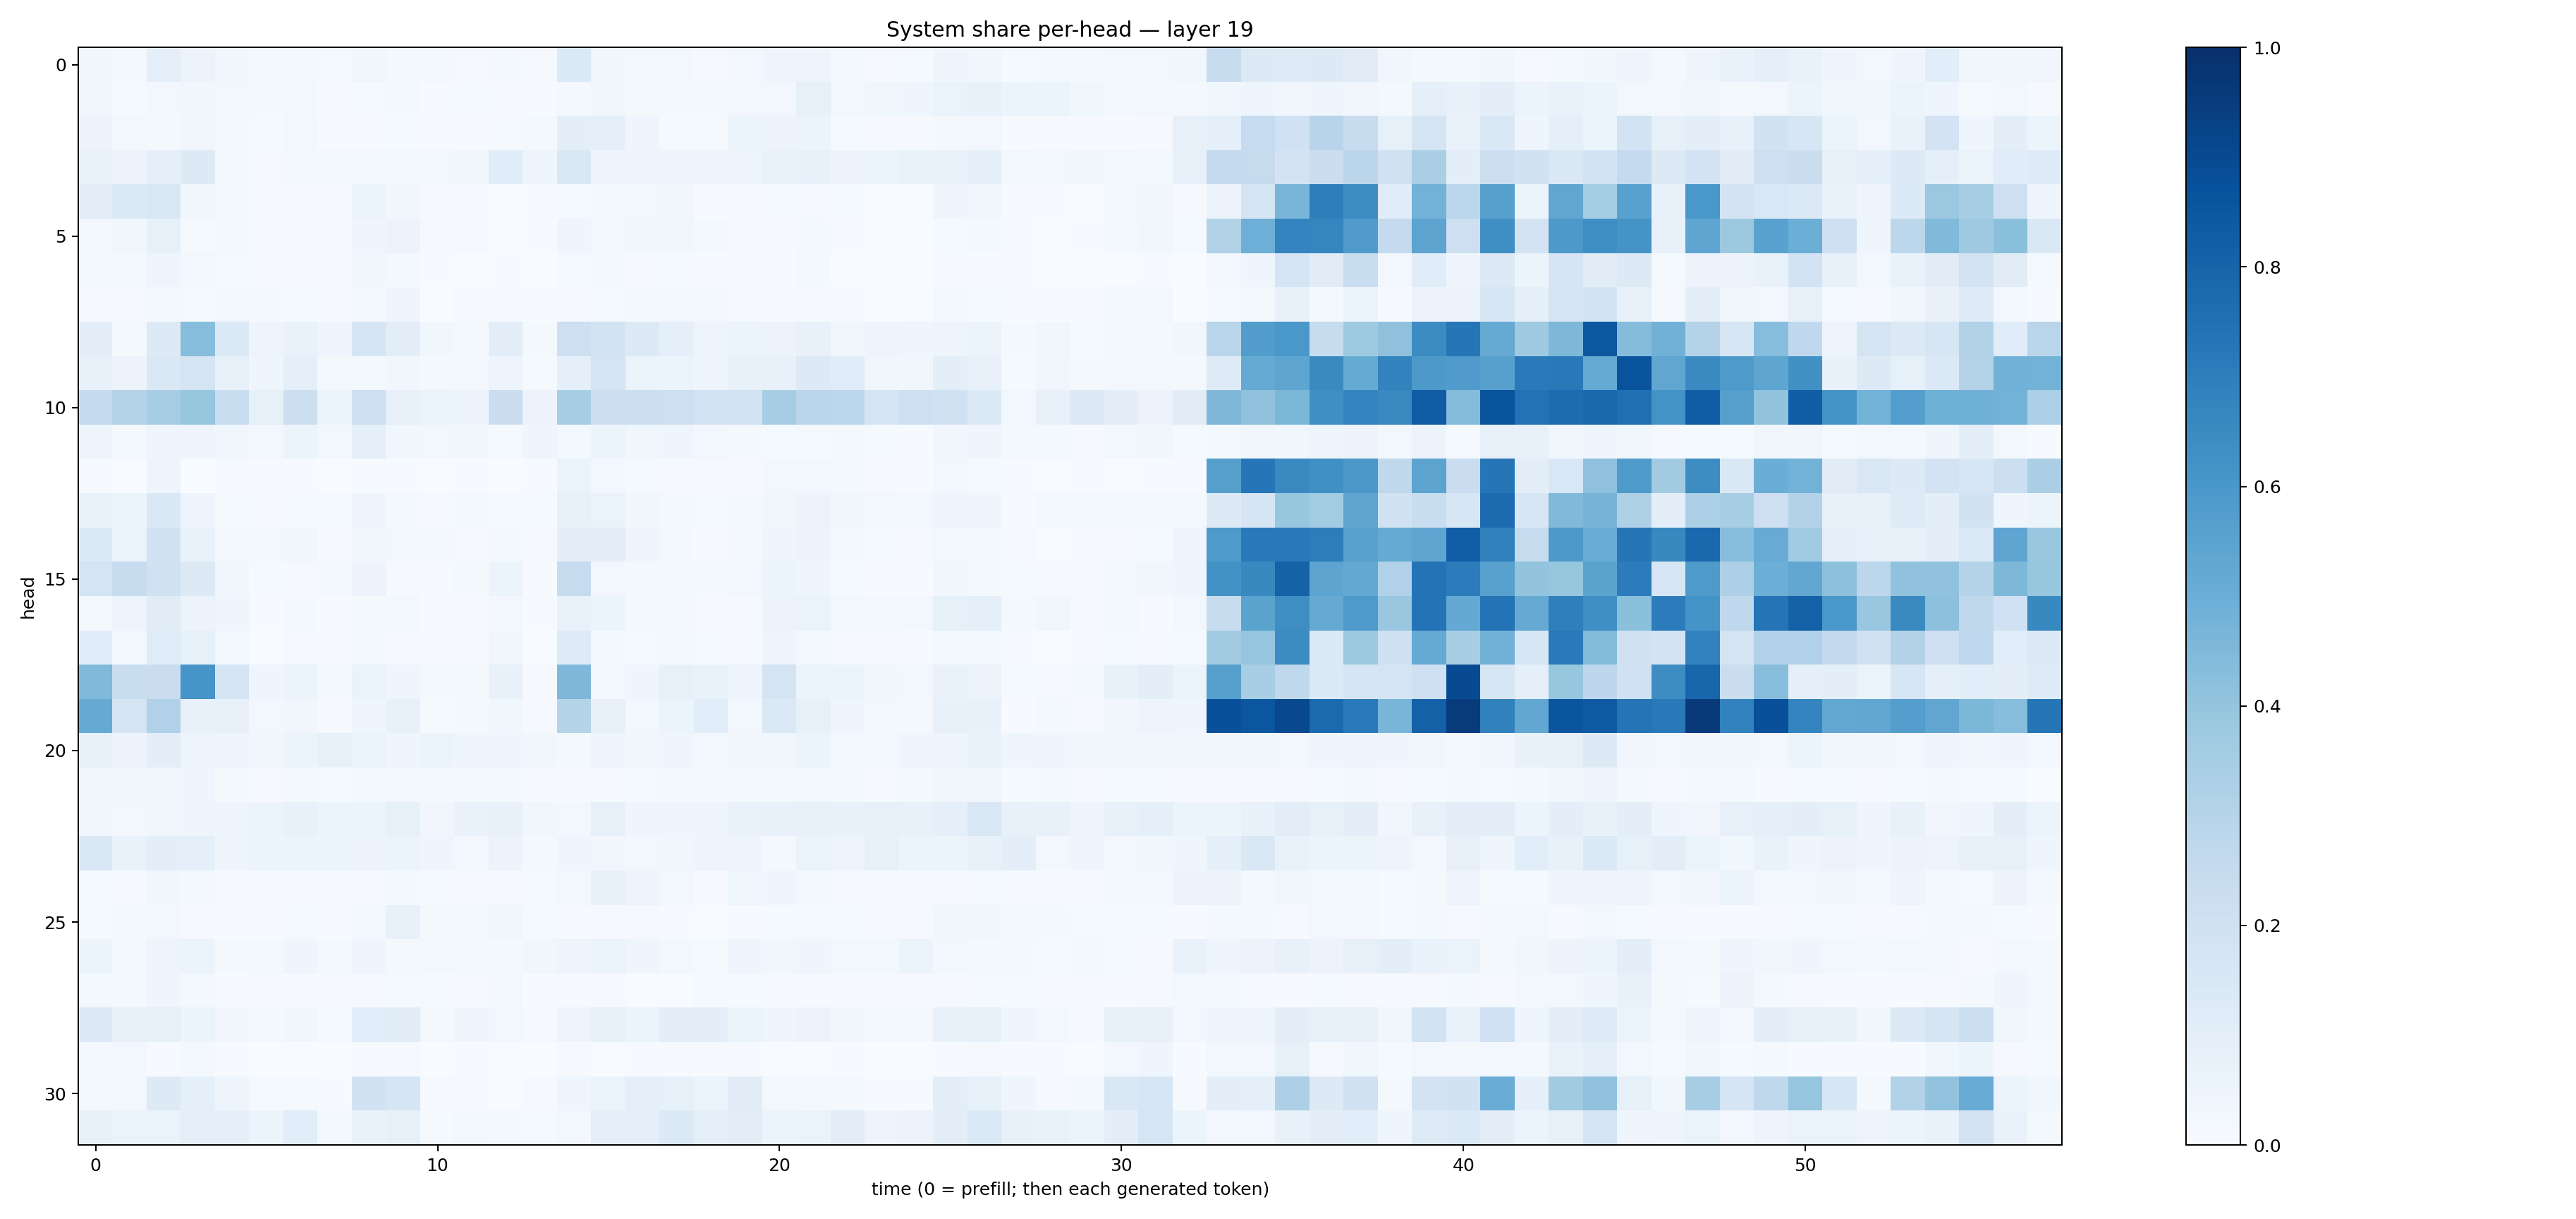

The file beside this chart, header and first rows:
0.038389154, 0.019947454, 0.08742363, 0.05520397, 0.032637782, 0.018202057, 0.021512143, 0.012524845, 0.035439067, 0.02200213, 0.015980886, 0.011014998, 0.018193977, 0.009427866, 0.1352286, 0.035941068, 0.024254728, 0.029555809, 0.011366503, 0.025041174, 0.04026664, 0.04942297, 0.023411395, 0.009198209
0.03482, 0.01225, 0.03084, 0.03662, 0.02513, 0.01632, 0.02878, 0.01166, 0.01466, 0.01878, 0.005497, 0.01245, 0.01153, 0.005725, 0.02, 0.03847, 0.01973, 0.02166, 0.02309, 0.02414, 0.03119, 0.0835, 0.02976, 0.03815
0.05708, 0.02403, 0.01759, 0.03279, 0.02241, 0.0155, 0.02978, 0.00702, 0.007728, 0.01301, 0.01066, 0.007022, 0.01272, 0.01816, 0.09744, 0.09178, 0.04459, 0.01468, 0.01491, 0.05182, 0.05627, 0.05444, 0.01453, 0.01081
0.06768, 0.0555, 0.0881, 0.1318, 0.02774, 0.01154, 0.02159, 0.01583, 0.01791, 0.03018, 0.02894, 0.03299, 0.1162, 0.04639, 0.1432, 0.04181, 0.04387, 0.04307, 0.05053, 0.04864, 0.0673, 0.07758, 0.0555, 0.05237
0.1045, 0.1371, 0.1491, 0.03284, 0.02321, 0.007049, 0.01026, 0.006393, 0.06046, 0.03411, 0.008438, 0.009572, 0.001958, 0.007436, 0.01211, 0.02087, 0.0291, 0.0324, 0.006359, 0.009514, 0.0149, 0.01088, 0.01558, 0.001967
0.02996, 0.033, 0.08298, 0.01519, 0.01583, 0.00417, 0.004955, 0.005089, 0.04124, 0.0555, 0.009352, 0.0112, 0.00147, 0.007199, 0.04444, 0.02628, 0.03766, 0.0313, 0.01709, 0.01019, 0.01009, 0.01906, 0.00735, 0.002088
0.03014, 0.0206, 0.04881, 0.02935, 0.01307, 0.009, 0.005486, 0.004847, 0.03377, 0.02292, 0.005507, 0.003152, 0.007043, 0.003425, 0.0118, 0.01759, 0.00804, 0.0138, 0.006362, 0.00587, 0.005436, 0.01713, 0.003549, 0.002212
0.00444, 0.01161, 0.01734, 0.01393, 0.02411, 0.01596, 0.01345, 0.004466, 0.0162, 0.0406, 0.003396, 0.00858, 0.004033, 0.007687, 0.008457, 0.01325, 0.02176, 0.0301, 0.02438, 0.01165, 0.006887, 0.004815, 0.008038, 0.003735
0.09612, 0.01927, 0.1272, 0.4317, 0.1366, 0.04904, 0.06875, 0.04173, 0.171, 0.1043, 0.03634, 0.01909, 0.1038, 0.02286, 0.2133, 0.1868, 0.1284, 0.08795, 0.05065, 0.06174, 0.05571, 0.07423, 0.03894, 0.05028
0.07569, 0.05631, 0.1461, 0.1781, 0.08056, 0.04132, 0.09301, 0.02196, 0.01733, 0.03527, 0.0215, 0.03023, 0.04891, 0.01244, 0.08636, 0.1784, 0.06526, 0.06157, 0.03949, 0.07731, 0.07417, 0.13, 0.115, 0.03894
0.2553, 0.3077, 0.3479, 0.3919, 0.2339, 0.08551, 0.2185, 0.05141, 0.2059, 0.07959, 0.06574, 0.05581, 0.2249, 0.05658, 0.3501, 0.2186, 0.2154, 0.2114, 0.1842, 0.1848, 0.3498, 0.2815, 0.2804, 0.1797
0.04842, 0.02056, 0.0404, 0.04612, 0.03741, 0.02975, 0.05458, 0.02907, 0.08619, 0.03626, 0.02931, 0.03198, 0.01278, 0.03975, 0.01822, 0.05264, 0.0358, 0.0422, 0.02437, 0.01987, 0.01336, 0.01308, 0.01855, 0.01387
0.009921, 0.001902, 0.049, 0.001338, 0.009121, 0.00399, 0.004899, 0.003115, 0.00672, 0.005232, 0.001935, 0.005711, 0.003598, 0.004012, 0.06496, 0.02595, 0.01346, 0.0104, 0.01112, 0.01006, 0.02849, 0.0308, 0.02181, 0.009717
0.06824, 0.05964, 0.1427, 0.04843, 0.01356, 0.01158, 0.01462, 0.01201, 0.04273, 0.02049, 0.008148, 0.01767, 0.01322, 0.01205, 0.07979, 0.0641, 0.03316, 0.02075, 0.01447, 0.01777, 0.03298, 0.05474, 0.03876, 0.0276
0.133, 0.06304, 0.1931, 0.07, 0.01907, 0.03096, 0.03127, 0.01059, 0.0359, 0.02787, 0.01626, 0.009001, 0.01873, 0.01167, 0.09977, 0.09703, 0.04491, 0.02082, 0.006187, 0.02283, 0.04665, 0.05803, 0.02062, 0.01338
0.1733, 0.2441, 0.1965, 0.1292, 0.03504, 0.01406, 0.008265, 0.02222, 0.05543, 0.01167, 0.005129, 0.01725, 0.05979, 0.005961, 0.2452, 0.02858, 0.01832, 0.02177, 0.02165, 0.0236, 0.06192, 0.04284, 0.01544, 0.007367
0.02266, 0.04797, 0.1127, 0.05699, 0.04014, 0.004139, 0.01741, 0.00672, 0.02118, 0.02849, 0.006914, 0.008415, 0.02602, 0.006767, 0.06687, 0.06227, 0.02006, 0.01736, 0.009816, 0.009034, 0.05634, 0.06636, 0.03079, 0.02215
0.1171, 0.02589, 0.1184, 0.08489, 0.02817, 0.003452, 0.01071, 0.005277, 0.01805, 0.01158, 0.004884, 0.006307, 0.03294, 0.003254, 0.1228, 0.02001, 0.01276, 0.01613, 0.01286, 0.007576, 0.04648, 0.02296, 0.008151, 0.007698
0.4458, 0.232, 0.2296, 0.6059, 0.1692, 0.04413, 0.05923, 0.01724, 0.06464, 0.04474, 0.01802, 0.01986, 0.07618, 0.01152, 0.4494, 0.02883, 0.0451, 0.082, 0.06925, 0.04825, 0.1759, 0.05381, 0.05399, 0.03469
0.5154, 0.1795, 0.3185, 0.0765, 0.0781, 0.0239, 0.03296, 0.009684, 0.0464, 0.07413, 0.01505, 0.01584, 0.0382, 0.0107, 0.2994, 0.08017, 0.02688, 0.05917, 0.1091, 0.02989, 0.1386, 0.08305, 0.0462, 0.02995
0.08305, 0.05535, 0.09895, 0.04851, 0.04171, 0.03288, 0.0538, 0.0857, 0.06292, 0.04238, 0.0538, 0.04249, 0.03967, 0.03518, 0.02289, 0.05047, 0.0371, 0.04299, 0.0263, 0.03188, 0.03709, 0.05293, 0.02924, 0.02702
0.03398, 0.03401, 0.03736, 0.04146, 0.02173, 0.01041, 0.01791, 0.01268, 0.02828, 0.02883, 0.0202, 0.01742, 0.01676, 0.009818, 0.009661, 0.01118, 0.01214, 0.01909, 0.02008, 0.02104, 0.01591, 0.02438, 0.01615, 0.01088
0.03408, 0.02516, 0.03858, 0.04071, 0.04549, 0.0538, 0.07559, 0.05245, 0.05116, 0.08402, 0.03408, 0.0674, 0.07361, 0.03309, 0.02947, 0.07886, 0.03951, 0.04375, 0.04321, 0.06973, 0.07421, 0.08028, 0.07494, 0.07941
0.1444, 0.06658, 0.1006, 0.0905, 0.04296, 0.05354, 0.05349, 0.06095, 0.05566, 0.05953, 0.04075, 0.02977, 0.0584, 0.02291, 0.0416, 0.03218, 0.02714, 0.03387, 0.05004, 0.04556, 0.02322, 0.06373, 0.04811, 0.08168
0.01233, 0.005056, 0.03685, 0.0179, 0.01139, 0.00716, 0.01025, 0.004731, 0.009885, 0.0213, 0.01284, 0.01066, 0.009677, 0.01465, 0.03, 0.07764, 0.04774, 0.02461, 0.007186, 0.03841, 0.04498, 0.02215, 0.0115, 0.005847
0.01451, 0.0163, 0.02595, 0.0114, 0.007703, 0.004939, 0.0138, 0.006904, 0.02378, 0.07804, 0.0216, 0.01586, 0.03303, 0.01266, 0.005928, 0.0116, 0.008905, 0.006191, 0.003538, 0.004386, 0.01263, 0.01552, 0.01182, 0.01146
0.05267, 0.02128, 0.04966, 0.05984, 0.02076, 0.02018, 0.04284, 0.02082, 0.04457, 0.02165, 0.02761, 0.02329, 0.0191, 0.03294, 0.048, 0.06619, 0.04289, 0.02395, 0.01556, 0.04627, 0.03393, 0.04218, 0.02632, 0.02607
0.02059, 0.02085, 0.04254, 0.02035, 0.006931, 0.01168, 0.007123, 0.007977, 0.009649, 0.01508, 0.01473, 0.01042, 0.02713, 0.007738, 0.007729, 0.009919, 0.00274, 0.003664, 0.0124, 0.01233, 0.009173, 0.008847, 0.004756, 0.01013
0.1257, 0.0782, 0.08531, 0.05943, 0.03514, 0.0172, 0.03578, 0.01447, 0.1086, 0.1098, 0.02161, 0.04637, 0.02709, 0.01008, 0.04698, 0.0812, 0.0513, 0.09719, 0.1001, 0.05104, 0.04192, 0.0551, 0.03255, 0.01944
0.02245, 0.02804, 0.005747, 0.01773, 0.005804, 0.003121, 0.001882, 0.002304, 0.007375, 0.008349, 0.002742, 0.004497, 0.00175, 0.001779, 0.008386, 0.002582, 0.004828, 0.007097, 0.00467, 0.004297, 0.001627, 0.001587, 0.004673, 0.00176
0.02152, 0.02429, 0.1285, 0.08625, 0.04714, 0.01466, 0.01229, 0.007777, 0.1935, 0.1686, 0.008623, 0.01071, 0.0005535, 0.009091, 0.04151, 0.06399, 0.09001, 0.08583, 0.06118, 0.1118, 0.02612, 0.0218, 0.0181, 0.004851
0.0766, 0.06577, 0.06269, 0.08863, 0.08848, 0.05889, 0.108, 0.02283, 0.06826, 0.08551, 0.0134, 0.02684, 0.01855, 0.01374, 0.02453, 0.09328, 0.0922, 0.1355, 0.08813, 0.1039, 0.05879, 0.06484, 0.1045, 0.04689
